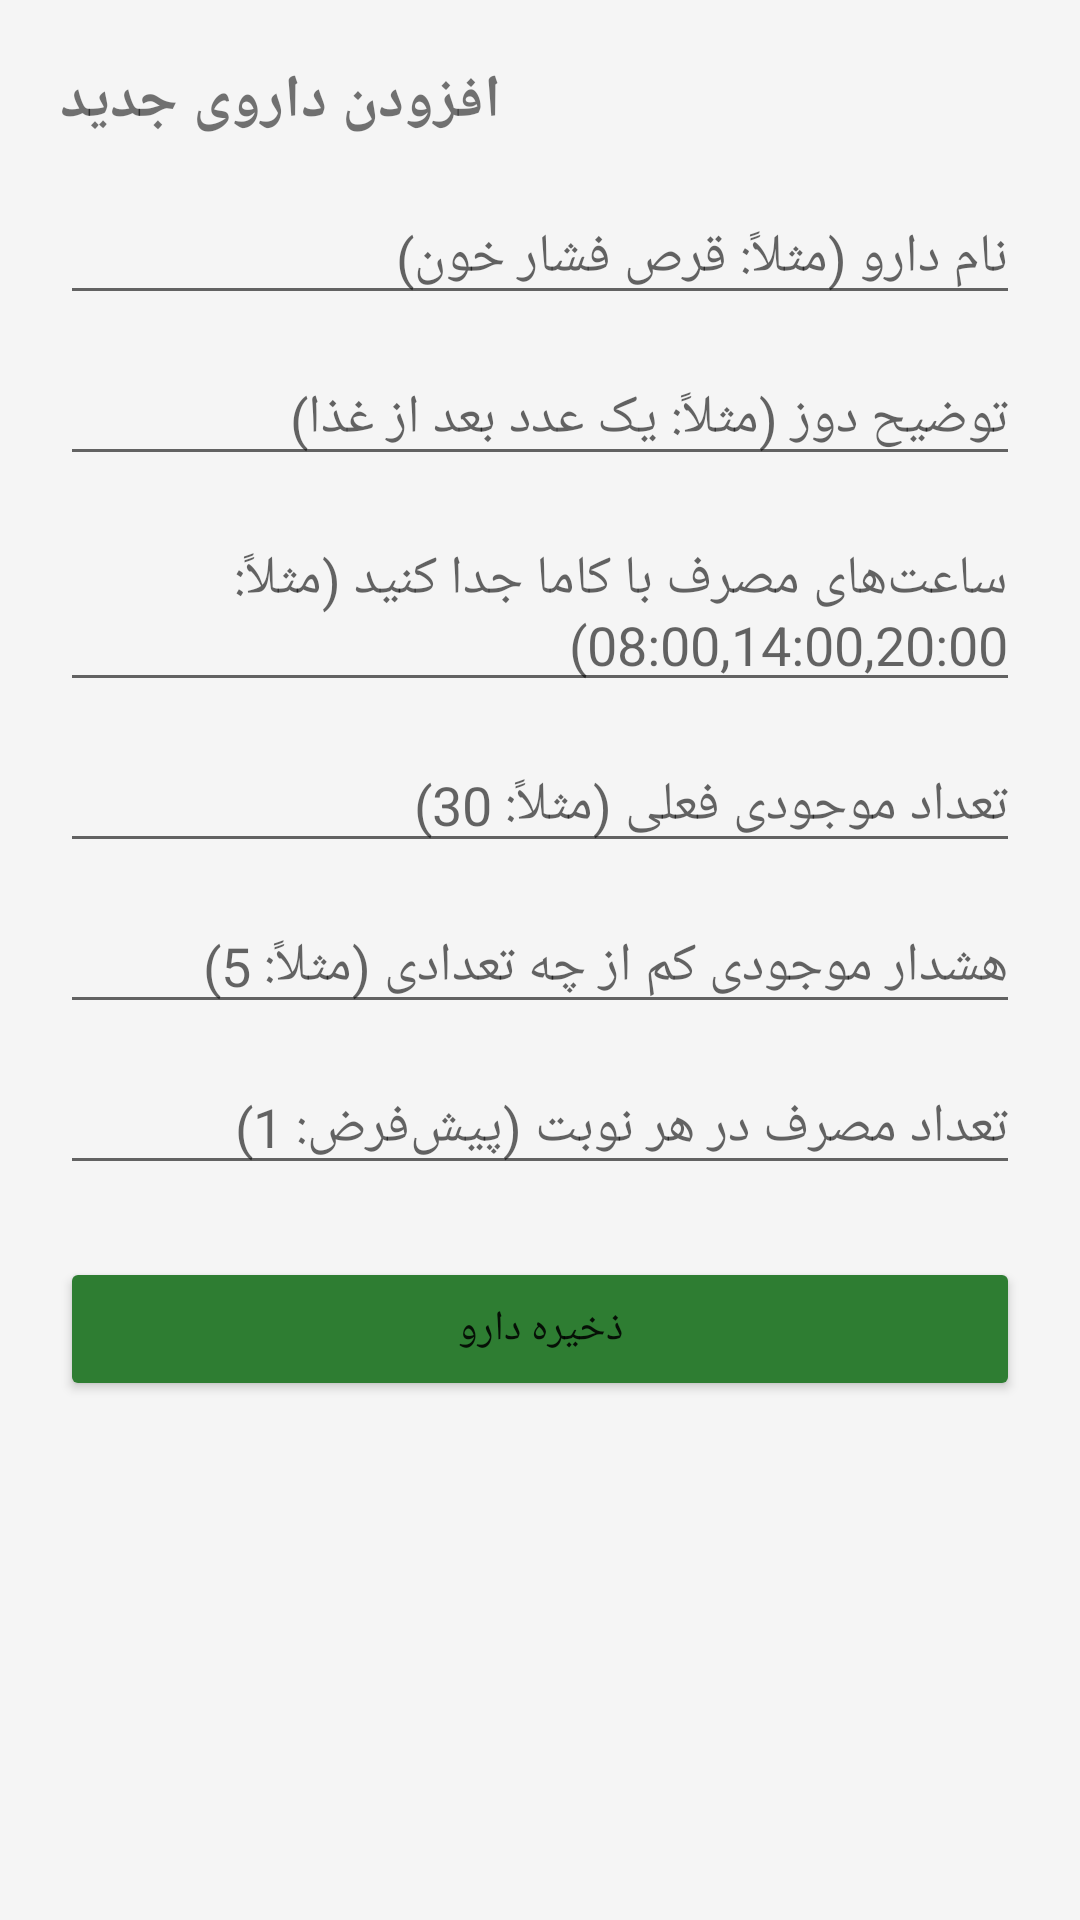

Layout XML and referenced resources for this Android screen:
<!-- AndroidManifest.xml: application theme Theme.MedReminder -->
<!-- res/layout/activity_add_medication.xml -->
<?xml version="1.0" encoding="utf-8"?>
<ScrollView xmlns:android="http://schemas.android.com/apk/res/android"
    android:layout_width="match_parent"
    android:layout_height="match_parent">

    <LinearLayout
        android:layout_width="match_parent"
        android:layout_height="wrap_content"
        android:orientation="vertical"
        android:padding="20dp">

        <TextView
            android:layout_width="wrap_content"
            android:layout_height="wrap_content"
            android:text="افزودن داروی جدید"
            android:textSize="20sp"
            android:textStyle="bold" />

        <EditText
            android:id="@+id/editName"
            android:layout_width="match_parent"
            android:layout_height="wrap_content"
            android:layout_marginTop="16dp"
            android:hint="نام دارو (مثلاً: قرص فشار خون)" />

        <EditText
            android:id="@+id/editDosageNote"
            android:layout_width="match_parent"
            android:layout_height="wrap_content"
            android:layout_marginTop="12dp"
            android:hint="توضیح دوز (مثلاً: یک عدد بعد از غذا)" />

        <EditText
            android:id="@+id/editTimes"
            android:layout_width="match_parent"
            android:layout_height="wrap_content"
            android:layout_marginTop="12dp"
            android:hint="ساعت‌های مصرف با کاما جدا کنید (مثلاً: 08:00,14:00,20:00)" />

        <EditText
            android:id="@+id/editQuantity"
            android:layout_width="match_parent"
            android:layout_height="wrap_content"
            android:layout_marginTop="12dp"
            android:hint="تعداد موجودی فعلی (مثلاً: 30)"
            android:inputType="number" />

        <EditText
            android:id="@+id/editThreshold"
            android:layout_width="match_parent"
            android:layout_height="wrap_content"
            android:layout_marginTop="12dp"
            android:hint="هشدار موجودی کم از چه تعدادی (مثلاً: 5)"
            android:inputType="number" />

        <EditText
            android:id="@+id/editDosePerIntake"
            android:layout_width="match_parent"
            android:layout_height="wrap_content"
            android:layout_marginTop="12dp"
            android:hint="تعداد مصرف در هر نوبت (پیش‌فرض: 1)"
            android:inputType="number" />

        <Button
            android:id="@+id/btnSave"
            android:layout_width="match_parent"
            android:layout_height="wrap_content"
            android:layout_marginTop="24dp"
            android:backgroundTint="@color/primary"
            android:text="ذخیره دارو" />

    </LinearLayout>
</ScrollView>
<!-- resources referenced by this layout -->
<resources>
  <color name="primary">#2E7D32</color>
  <style name="Theme.MedReminder" parent="Theme.MaterialComponents.DayNight.NoActionBar">
          <item name="colorPrimary">@color/primary</item>
          <item name="colorPrimaryDark">@color/primary_dark</item>
          <item name="colorAccent">@color/accent</item>
          <item name="android:windowBackground">@color/background</item>
      </style>
  <color name="primary_dark">#1B5E20</color>
  <color name="accent">#FF6F00</color>
  <color name="background">#F5F5F5</color>
</resources>
